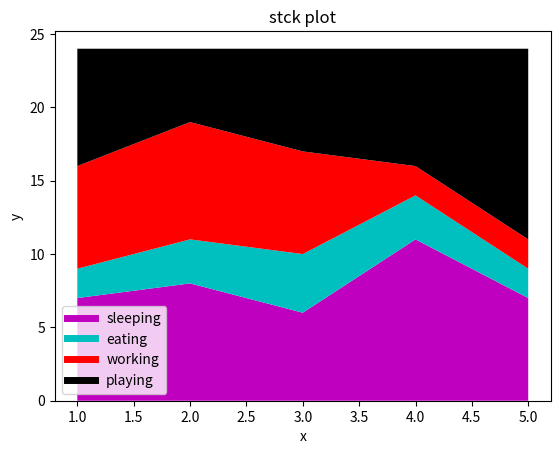

Write Python code to recreate this figure.
#Data visualization
#Simple graph
import matplotlib.pyplot as plt
days= [1,2,3,4,5]
sleeping = [7,8,6,11,7]
eating = [2,3,4,3,2]
working =[7,8,7,2,2]
playing = [8,5,7,8,13]

plt.plot([],[],color="m",label="sleeping",linewidth=5)
plt.plot([],[],color="c",label="eating",linewidth=5)
plt.plot([],[],color="r",label="working",linewidth=5)
plt.plot([],[],color="k",label="playing",linewidth=5)

plt.stackplot(days,sleeping,eating,working,playing,colors=["m","c","r","k"])
plt.xlabel("x")
plt.ylabel("y")
plt.title("stck plot")
plt.legend()
plt.show()




